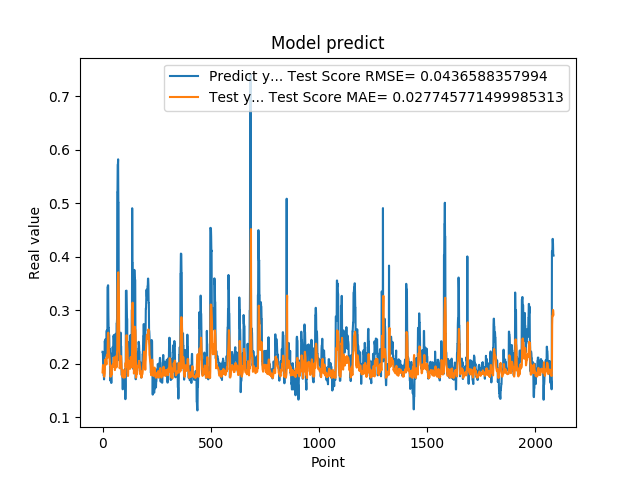

The file beside this chart, header and first rows:
2.223779261112213135e-01, 1.838042304030951812e-01
2.223779261112213135e-01, 1.913073301659411751e-01
2.144328951835632602e-01, 1.974401209751030506e-01
1.937792897224426547e-01, 1.959807132388048101e-01
1.937792897224426547e-01, 1.906126774634409327e-01
1.783622056245803833e-01, 1.835282357212295601e-01
1.783622056245803833e-01, 1.817747844822290570e-01
1.706998199224472046e-01, 1.760356662767796343e-01
1.894924789667129517e-01, 1.758440295881118220e-01
1.894924789667129517e-01, 1.789053001768554085e-01
2.422726899385452271e-01, 1.814443823212291695e-01
2.422726899385452271e-01, 1.975214360546920789e-01
2.336400598287582120e-01, 2.071280291090639436e-01
2.456458657979964932e-01, 2.055154001598389069e-01
2.456458657979964932e-01, 2.055365396244485943e-01
2.297928631305694580e-01, 2.087714345801608973e-01
2.297928631305694580e-01, 2.059835574253865986e-01
2.152034044265747070e-01, 2.010499226203587009e-01
2.607180178165435791e-01, 1.985351174321978163e-01
2.607180178165435791e-01, 2.061121838776110715e-01
2.623189091682434082e-01, 2.161174206996575864e-01
2.623189091682434082e-01, 2.164406766886755595e-01
2.198584228754044134e-01, 2.168979497391426980e-01
3.426670730113983154e-01, 2.109944137881160919e-01
3.426670730113983154e-01, 2.354776026087175289e-01
3.465315699577331543e-01, 2.561390768989385003e-01
3.465315699577331543e-01, 2.569257515337743936e-01
2.930460572242736816e-01, 2.580297095357055315e-01
2.670845985412597656e-01, 2.496634297914733513e-01
2.670845985412597656e-01, 2.273879157605459278e-01
2.535850703716278076e-01, 2.192218149574873542e-01
2.535850703716278076e-01, 2.167407354852208534e-01
2.199364602565765381e-01, 2.126403260780826976e-01
2.274277955293655396e-01, 2.076329725730774178e-01
2.274277955293655396e-01, 1.978522209495401363e-01
1.686184257268905362e-01, 1.998984166205656221e-01
1.686184257268905362e-01, 1.976720445218699829e-01
1.842167228460311890e-01, 1.756715661397118267e-01
1.896838992834091187e-01, 1.773781885559879701e-01
1.896838992834091187e-01, 1.801386462870327720e-01
1.641370058059692383e-01, 1.815374250476547990e-01
1.641370058059692383e-01, 1.821897218500099225e-01
2.130100131034850797e-01, 1.790499823781087907e-01
2.186074256896972934e-01, 1.878573767797775684e-01
2.186074256896972934e-01, 1.940658873646198823e-01
2.188677042722702026e-01, 1.956049728731985293e-01
2.188677042722702026e-01, 1.956571035741905829e-01
2.313981950283050537e-01, 1.957316440914060873e-01
2.149903923273086825e-01, 1.985183048673811457e-01
2.149903923273086825e-01, 1.990531043024026392e-01
2.503419816493988037e-01, 1.938447973839389216e-01
2.503419816493988037e-01, 2.029017054546336796e-01
2.535111904144287109e-01, 2.110597644717887023e-01
2.445873767137527466e-01, 2.117065141136804107e-01
2.445873767137527466e-01, 2.109265897239260001e-01
2.031902372837066650e-01, 2.082557152636177467e-01
2.031902372837066650e-01, 2.030500756104450522e-01
2.327843457460403442e-01, 1.881043272616582662e-01
2.531769871711730957e-01, 1.957672976339483173e-01
2.531769871711730957e-01, 2.071743475652642608e-01
2.558321058750153143e-01, 2.124414295192841029e-01
... 2,024 more rows
